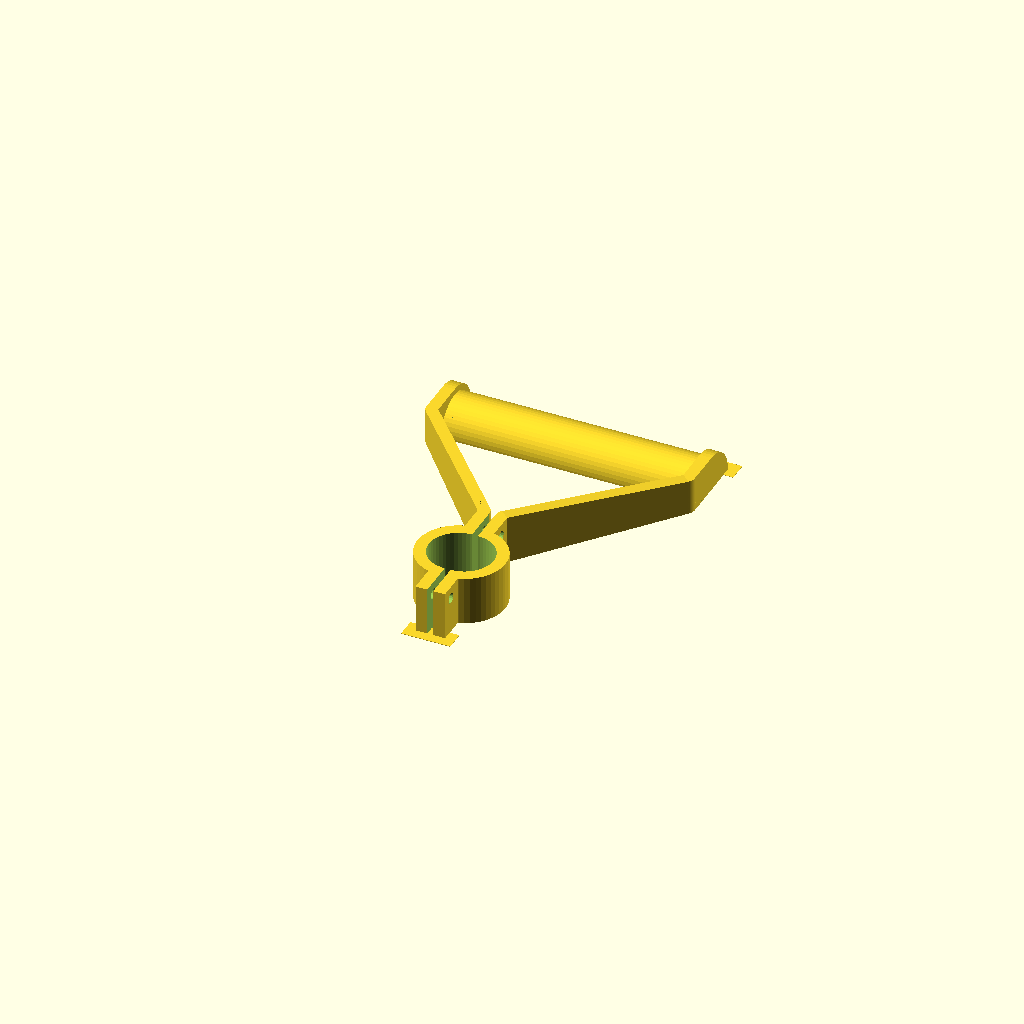
Cell 1: rendered with the file's own defaults.
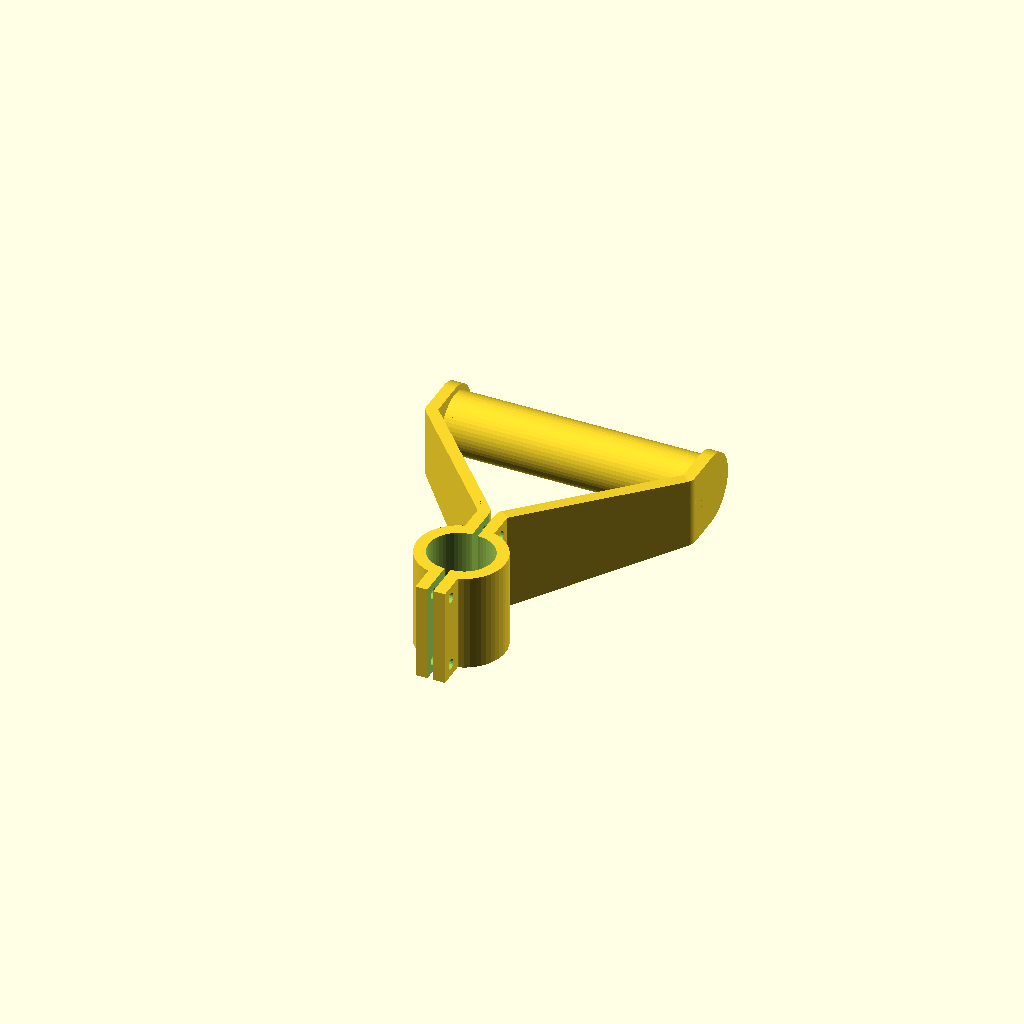
Cell 2: the same model with layout = "whole".
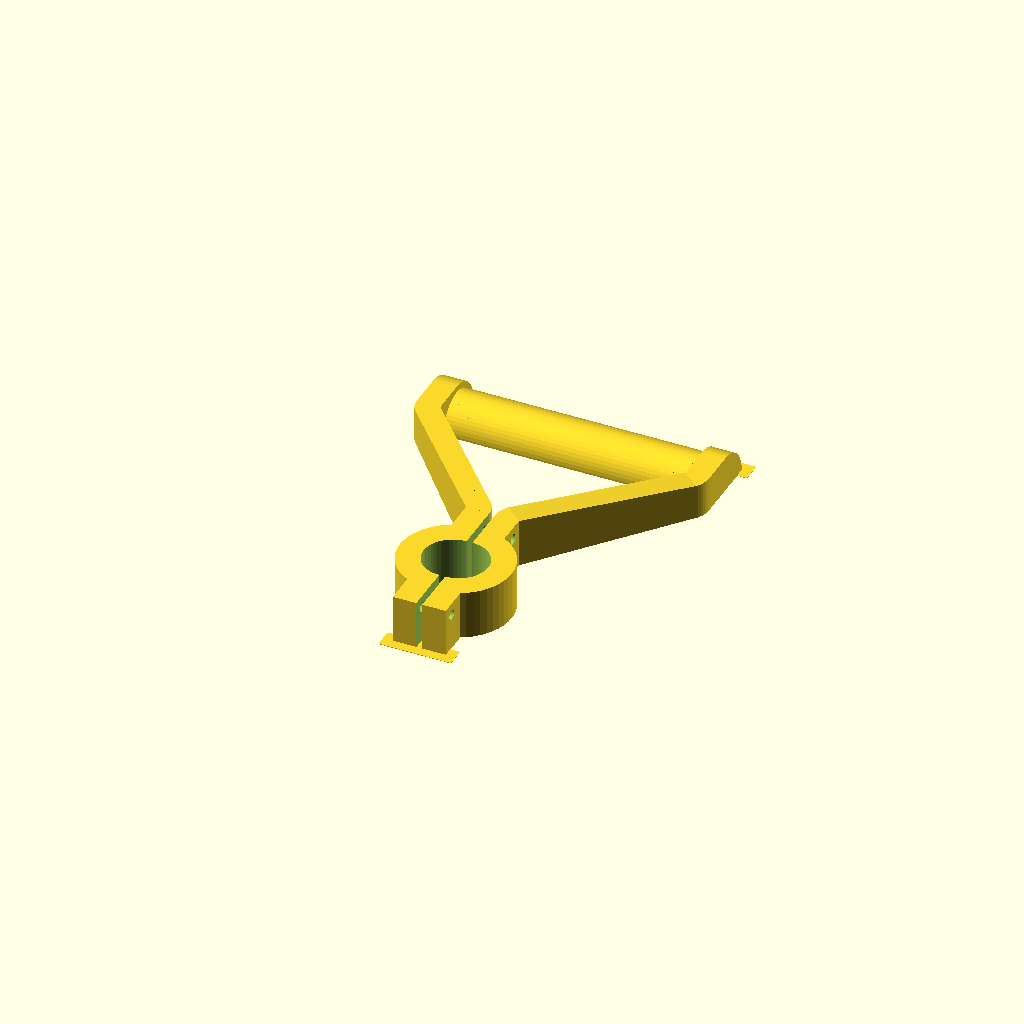
Cell 3: the same model with wall_thickness = 12.
One fixed orthographic camera (rotation 55°, 0°, 25°; colour scheme Cornfield) for every cell.
OpenSCAD source file inputs/thingiverse/files/thing-245843/Side-handle-for-snow-shovel/shovel-handle-2.scad:
/* [General] */

// "whole" gives you the entire part, to be printed as a piece. It can be difficult to print. "split" gives you the top half of the part, for you to print twice and glue together.
layout = "split"; // [whole, split]

// Thickness of all the walls except the handle cylinder.
wall_thickness = 6;

// Specify the diameter of your filament. Holes are provided for alignment pins to aid in gluing, if printing in halves. Put in pieces of filament in the alignment holes to help you glue the halves. If you're going to do this, measure your filament.
pin_diameter = 1.75;

// Extra clearance for alignment pins.
hole_clearance = 0.1;

// Also need to know the layer height you are printing at.
layer_height = 0.25;

// And the extrusion width.
extrusion_width = 0.38;

/* [Handle] */
handle_length = 125;
handle_outer_diameter = 30;

// Determines size of hole in handle. If you don't want a hole in the handle, make this greater than or equal to handle_outer_diameter / 2.
handle_wall_thickness = 15;

// Set this to zero to require fewer supports if printing as one piece.
handle_flange_border = 3;

/* [Clamp] */
// Diameter of the thing you're going to be clamping onto.
clamp_inner_diameter = 30;

// Setting clamp_length to handle_outer_diameter + 2*handle_flange_border will reduce the number of supports required.
clamp_length = 50; 

// Resting distance between the clamps. Don't make this too big, or you won't be able to bring the clamps together properly. Too small, though, and you may not be able to get it around your object. Partly depends on the material you are using, and the wall thickness you have chosen.
clamp_gap = 3;

// #10 screws
screw_od = 5.1;

// and #10 washers
washer_od = 12.7;

// Allow enough space to fit your washers. Wing nut screws may require some more clearance.
clamp_flange_length = 13;

// Angle from vertical for the sidewalls.
side_angle = 40;

/* [Hidden] */
// To avoid coincident faces.
slop = 1;
$fn = 50;
clamp_outer_diameter = clamp_inner_diameter + 2 * wall_thickness;


module screw() {
    rotate([0, 90, 0])
    cylinder(r = screw_od/2 + hole_clearance, h = clamp_gap + 2*wall_thickness + 2*slop, center = true, $fn = 20);
}

module clamp() {
  screw_z = clamp_length/2 - washer_od/2;
  screw_y = clamp_inner_diameter/2 + wall_thickness + clamp_flange_length / 2;

  difference() {
    union() {
      // Clamp outside shell
      hull() {
        translate([-clamp_gap/2, 0, 0])
        cylinder(h = clamp_length, r = clamp_outer_diameter/2, center = true);

        translate([clamp_gap/2, 0, 0])
        cylinder(h = clamp_length, r = clamp_outer_diameter/2, center = true);
      }

      // Flange
      cube([clamp_gap + 2*wall_thickness, clamp_outer_diameter + 2*clamp_flange_length, clamp_length], center = true);
    }
    // Clamp hole
    hull() {
      translate([-clamp_gap/2, 0, 0])
      cylinder(h = clamp_length + slop, r = clamp_inner_diameter/2, center = true);

      translate([clamp_gap/2, 0, 0])
      cylinder(h = clamp_length + slop, r = clamp_inner_diameter/2, center = true);
    }

    // Gap
    cube([clamp_gap, clamp_outer_diameter + 2*clamp_flange_length + slop, clamp_length + slop], center = true);

    // Screw holes
    translate([0, screw_y, screw_z]) screw();
    translate([0, screw_y, -screw_z]) screw();    
    translate([0, -screw_y, screw_z]) screw();
    translate([0, -screw_y, -screw_z]) screw();
  }
}

handle_flange_length = handle_outer_diameter + 2*handle_flange_border;

module handle_flange() {
  cylinder(h = wall_thickness, r = handle_flange_length/2);

  translate([-handle_flange_length/2, -handle_flange_length/2, 0])
  cube([handle_flange_length, handle_flange_length/2, wall_thickness]);
}

module handle() {
  translate([0, handle_flange_length/2, 0])
  rotate([0, 90, 0])
  difference() {
    union() {
      // Handle outer shell
      cylinder(h = handle_length, r = handle_outer_diameter/2, center = true);

      // Flanges
      translate([0, 0, handle_length/2])
      handle_flange();

      translate([0, 0, -handle_length/2 - wall_thickness])
      handle_flange();
    }
    cylinder(h = handle_length + 2*wall_thickness + slop, r = handle_outer_diameter/2 - handle_wall_thickness, center = true);
    cube([handle_outer_diameter + 2*wall_thickness, ]);
  }
}

// We want the side walls to coincide with the outside corner of the clamp, but the inside corner of the handle.
// Math is hard.
W = wall_thickness / cos(side_angle);
x = W - wall_thickness;
clamp_y_intercept = (handle_length - clamp_gap) / 2 / tan(side_angle) + x / tan(side_angle);

//Title: Wedge Module
//Author: Alex English - ProtoParadigm
//Date: 1/4/2013
//License: Creative Commons - Share Alike - Attribution

//Usage: Include in your other .scad projects and call wedge with arguments for the height of the wedge, the radius of the wedge, and the angle of the wedge in degrees.  The resulting wedge will be placed with the point at the origin, extending into the z axis, with the angle starting at the x axis and extending counter-clockwise as per the right-hand rule.

//Updated: 1/12/2013 - Increased dimensions of wedge to be revoved when angle is more than 180 as per suggestion from kitwallace.

module wedge_180(h, r, d)
{
  rotate(d) difference()
  {
    rotate(180-d) difference()
    {
      cylinder(h = h, r = r);
      translate([-(r+1), 0, -1]) cube([r*2+2, r+1, h+2]);
    }
    translate([-(r+1), 0, -1]) cube([r*2+2, r+1, h+2]);
  }
}

module wedge(h, r, d)
{
  if(d <= 180)
    wedge_180(h, r, d);
  else
    rotate(d) difference()
    {
      cylinder(h = h, r = r);
      translate([0, 0, -1]) wedge_180(h+2, r+1, 360-d);
    }
}

module side_wall() {
  side_length = clamp_y_intercept / cos(side_angle) - W * sin(side_angle);

  translate([-handle_length/2, clamp_y_intercept])
  rotate([90, 0, -(90 - side_angle)])
  linear_extrude(height = wall_thickness)
  polygon([
    [0, handle_flange_length/2],
    [side_length, clamp_length/2],
    [side_length, -clamp_length/2],
    [0, -handle_flange_length/2]
  ]);

  translate([-clamp_gap/2 - wall_thickness, 0, -clamp_length/2])
  wedge(h = clamp_length, r = wall_thickness, d = side_angle + 1);

  translate([-handle_length/2, clamp_y_intercept, -handle_flange_length/2])
  rotate([0, 0, 180])
  wedge(h = handle_flange_length, r = wall_thickness, d = side_angle + 1);
}

//-- Locating pin hole with glue recess
// http://softsolder.com/2013/11/12/improved-alignment-pin-hole-for-split-3d-prints/ 

module PolyCyl(Dia,Height,ForceSides=0) {           // based on nophead's polyholes
  Sides = (ForceSides != 0) ? ForceSides : (ceil(Dia) + 2);
  FixDia = Dia / cos(180/Sides);
  cylinder(r=FixDia/2 + hole_clearance,
           h=Height,
           $fn=Sides);
}

module LocatingPin(Dia=pin_diameter,Len=5.00) {
   
  translate([0,0,-layer_height])
  PolyCyl((Dia + 2*extrusion_width),2*layer_height,4);
   
  translate([0,0,-2*layer_height])
  PolyCyl((Dia + 1*extrusion_width),4*layer_height,4);
   
  translate([0,0,-(Len/2 + layer_height)])
  PolyCyl(Dia,(Len + 2*layer_height),4);
}

module part() {
  translate([0, clamp_y_intercept, 0])
  handle();

  translate([0, -clamp_outer_diameter/2 - clamp_flange_length, 0])
  clamp();

  side_wall();
  mirror([1, 0, 0]) side_wall();
}

module tabs() {
  top_left_y = clamp_y_intercept + handle_flange_length;
  top_left_x = -handle_length/2 - wall_thickness;

  translate([top_left_x - 5, top_left_y - 5, 0])
  cube([10 + wall_thickness, 10, layer_height]);

  translate([handle_length/2 - 5, top_left_y - 5, 0])
  cube([10 + wall_thickness, 10, layer_height]);

  translate([-(clamp_gap/2 + wall_thickness + 5), -(2*clamp_flange_length + 2*wall_thickness + clamp_inner_diameter + 5), 0])
  cube([10 + 2*wall_thickness + clamp_gap, 10, layer_height]);
}

module split() {
  difference() {
    part();
    translate([-200, -200, -100])
    cube([400, 400, 100]);

    translate([clamp_gap/2 + wall_thickness/2, -(1.5*clamp_flange_length + 2*wall_thickness + clamp_inner_diameter)])
    LocatingPin();

    translate([-(clamp_gap/2 + wall_thickness/2), -(1.5*clamp_flange_length + 2*wall_thickness + clamp_inner_diameter)])
    LocatingPin();

    translate([(handle_length + wall_thickness)/2, clamp_y_intercept + handle_flange_length - handle_flange_border - handle_wall_thickness/2, 0])
    LocatingPin();

    translate([-(handle_length + wall_thickness)/2, clamp_y_intercept + handle_flange_length - handle_flange_border - handle_wall_thickness/2, 0])
    LocatingPin();
  }
  tabs();
}

if (layout == "whole") part();
else split();
Parameter table extracted from the source (name, type, default, range or options):
layout: string, default "split", options "whole", "split"
wall_thickness: number, default 6
pin_diameter: number, default 1.75
hole_clearance: number, default 0.1
layer_height: number, default 0.25
extrusion_width: number, default 0.38
handle_length: number, default 125
handle_outer_diameter: number, default 30
handle_wall_thickness: number, default 15
handle_flange_border: number, default 3
clamp_inner_diameter: number, default 30
clamp_length: number, default 50
clamp_gap: number, default 3
screw_od: number, default 5.1
washer_od: number, default 12.7
clamp_flange_length: number, default 13
side_angle: number, default 40
